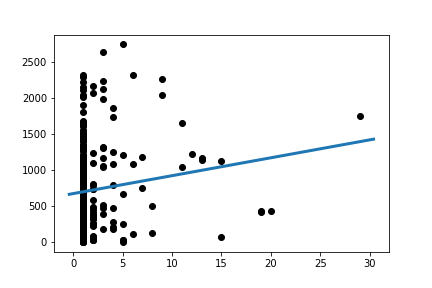

Data behind this chart, as committed beside it:
Slope:	24.973319191200794
Intercept:	670.5
R_value:	0.1375
P_value:	0.0241
